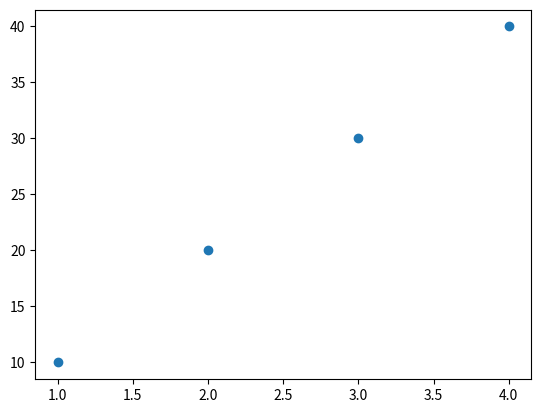

Source code (Python):
from matplotlib import pyplot as plt
x = [1, 2, 3, 4]
y = [10, 20, 30, 40]
plt.scatter(x, y)
plt.show()